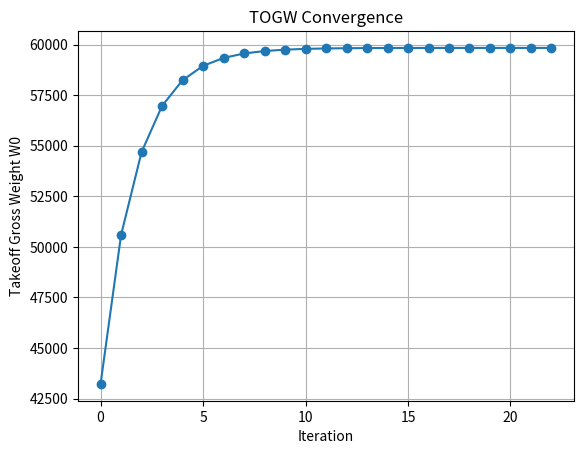
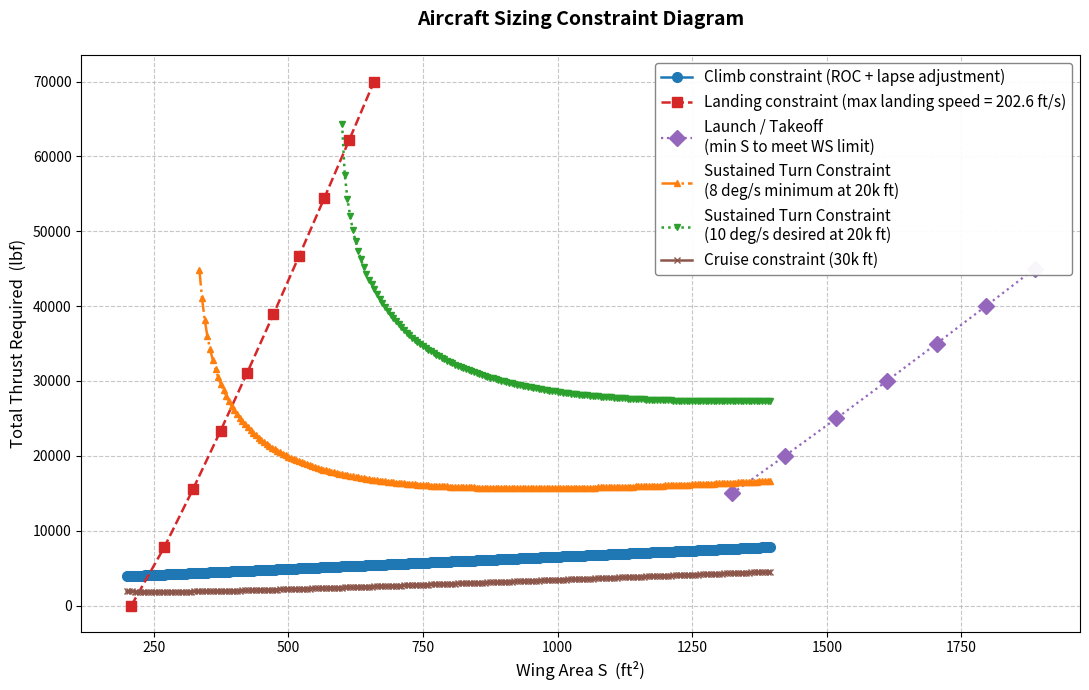

Write the Python code that produced these figures, in order.
import numpy as np
import matplotlib.pyplot as plt
import math

# Fixed parameters (Add more as needed to the bottom of this list)
MaxLD = 12
Range = 2000                  # nmi
Endurance = 0.333            # hr
Ct = 0.889                   # specific fuel concumption lbm/(lbf hr) 
V = 550                      # knots
e = 0.8 # Oswald efficiency factor (typical value for fighters)
HorizTailArea = 100
VertTailArea = 81
WetAreaFuse = 180
NumberOfEngines = 1  # Example number of engines
TurnRate = 0.139626 # in Rad/s based on rfp minimum of 8 deg/s
TurnRate_10deg = 0.174533 # in Rad/s based on rfp minimum of 10 deg/s
g = 32.174 # ft/s^2 (gravitational acceleration)
Vturn = 750 # Velocity during the maneuver in feet per second
Cd0Turn = 0.00696 # Zero lift drag coefficient during the turn (I just used the openVSP value again)
AR = 2.5
K =  1/(math.pi*e*AR) # Induced drag factor
rhoTurn = 0.001267 # Slugs per ft^3 (Density at 20,000 ft - maneuvering altitude per rfp)
MidMissionFuelFraction =  0.906 # Fuel fraction half way through cruise portion of mission (This is based on the rfp requirements for maneuvering being done at "mid mission weight")
TakeoffFuelFraction = 0.99 # Fuel fraction from assignment2code
ClimbFuelFraction = 0.96 # Fuel fraction from assignment2code
ThrustReduction =  0.8 # Thrust reduction factor at cruise (due to altitude and speed)
WingArea = 610
E = 0.333         # hr loiter
Clmax = 1.5 # Maximum coefficient of lift (this will occur right at stall - max angle of attack)
ROC = 200 # Rate of climb ft/min
V_horizontal = 500 * 1.68781  # Climb airspeed knots to ft/s
V_horizontal_min = V_horizontal * 60  # Climb airspeed in ft/min
Climb_Gradient = ROC / V_horizontal_min # Climb gradient
Climb_Cd0 = 0.01696 # Climb drag coefficient (I just used the openVSP value again)
Ks = 1.8 # Stall speed factor 
rhoTropicalDay = 0.00219 # Air density at sea level on a tropical day in slugs/ft^3 (for launch constraint)
maxLandSpeed = 202.6 # Max landing speed in feet per second 
T_0 = 43000  # Example value for thrust per engine
TotalThrustInitialGuess = T_0 * NumberOfEngines
TOGW_Guess = 30000  # Initial guess for Takeoff Gross Weight in pounds
WingAreaGrid = list(range(200, 1400, 5))  # range of wing areas to analyze
Vend = 135 # Catipult end speed in knots with a 67,000 GTOW and a 210 CSV setting on the catipult 
Vwod = 0 # Wind speed over the deck in knots (Assumed 0 for worst case scenario)
Vthrust = 10 # Velocity added by engine thrust during catipult launch (Assumed to be 10 knots per Raymer page 136)
ClmaxTakeOff = 1.7 # Clmax at takeoff per slide 11 of preliminary sizing part 2
rho_30k = 0.000889          # slug/ft^3 
V_fts = V * 1.68781         # ft/s 
q_cruise = 0.5 * rho_30k * V_fts**2
CD0_cruise = 0.00696 

# Calculates weight of the crew
NumberOfPilots = 1 # Number of pilots
WeightOfPilot = 250 # Weight of pilot in lbf
WeightCrew = NumberOfPilots * WeightOfPilot
print("Crew Weight: " + str(WeightCrew) + " lbf ")

# Caluculates weight of the payload
MK83JDAM = 1000 # Weight of the MK-83 JDAM missle  in lbf
AIM9X = 190 # Weight of AIM-9X missle in lbf
MK83Quantity = 4 # Quantity of MK83 Missles
AIM9XQuantity = 2 # Quantity of AIM9x
Avionics = 2500 # Weight of avionics per RFP
WeightPayload = (MK83JDAM * MK83Quantity) + (AIM9X * AIM9XQuantity) + Avionics # Weight of paylod (which in this case is just armament)

# Engine weight calculation 
def Engine_Weight_Calculation(T_0):
    W_eng_dry = 0.521 * T_0**0.9
    W_eng_oil = 0.082 * T_0**0.65
    W_eng_rev = 0.034 * T_0
    W_eng_control = 0.26 * T_0**0.5
    W_eng_start = 9.33 * (W_eng_dry/1000) ** 1.078
    W_eng = W_eng_dry + W_eng_oil + W_eng_rev + W_eng_control + W_eng_start
    return W_eng

# Empty weight calculation
def Empty_Weight_Calculation(WingArea, HorizTailArea, VertTailArea, WetAreaFuse, TOGW, T_0 , NumberOfEngines):
    WingWeight = WingArea * 9
    HorizTailWeight = HorizTailArea * 4
    VertTailWeight = VertTailArea * 5.3
    FuseWeight = WetAreaFuse * 4.8
    LandingGearWeight = 0.045 * TOGW
    EWeight = Engine_Weight_Calculation(T_0)
    EngineWeight = EWeight * NumberOfEngines * 1.3
    AllElse = 0.17 * TOGW
    W_empty = WingWeight + HorizTailWeight + VertTailWeight + FuseWeight + LandingGearWeight + EngineWeight + AllElse
    return W_empty

# Weight Fraction Calculation 
def Weight_Fraction_Calculation(MaxLD, Range, Endurance, Ct, V):
    L_D = 0.94 * MaxLD
    W3_W2 = np.exp((-Range*Ct) / (V*L_D))  # cruise
    W4_W3 = np.exp((-Endurance*Ct) / (L_D))    # loiter/descent
    W1_W0 = 0.970   # engine start & takeoff
    W2_W1 = 0.96   # climb
    W5_W4 = 0.995   # landing
    W5_W0 = W5_W4 * W4_W3 * W3_W2 * W2_W1 * W1_W0
    Wf_W0 = (1 - W5_W0) * 1.06    # compute fuel fraction
    return Wf_W0



# This is where the constraints go (Basically what we did in assignment 3, don't put loops here)
def Climb_Constraint(Ks, K, Climb_Cd0, Clmax, Climb_Gradient):
    Climb_Intial = ((Ks**2*Climb_Cd0)/(Clmax))+((K*((Clmax)/Ks**2))+((Climb_Gradient)))
    Climb_Constraint = Climb_Intial*((1/ThrustReduction)*(1/TakeoffFuelFraction)) # Adjusting for fuel fractions and thrust reduction
    return Climb_Constraint

# Landing Constraint finds wing loading for landing weights lbf,speeds ft/s, density slug/ft^3
def Landing_Constraint(GTOW,landWeight,maxLandSpeed,CLmaxLand,density):
    S_land = 2*landWeight/(density*((maxLandSpeed/1.15)**2)*CLmaxLand)
    landWingLoading = GTOW/S_land
    return landWingLoading


# Maneuvering Constraint (from A3)
def Sustained_Turn_Constraint(TurnRate, g, Vturn, Cd0, K, Wing_Loading, rho, MidMissionFuelFraction, TakeoffFuelFraction, ClimbFuelFraction, ThrustReduction):
    n = math.sqrt(((TurnRate * Vturn) / g)**2 + 1)
    q = 0.5 * rho * (Vturn**2)
    Wing_LoadingTurn = Wing_Loading * TakeoffFuelFraction * ClimbFuelFraction * MidMissionFuelFraction 
    
    # Required T/W at maneuver alt
    TW_turn = (q * Cd0 / Wing_LoadingTurn) + (K * (n**2) * Wing_LoadingTurn / q)
    
    # Correct back to Sea Level Static T/W (T0/W0)
    TW_SLS = TW_turn * (TakeoffFuelFraction * ClimbFuelFraction * MidMissionFuelFraction / ThrustReduction)
    return TW_SLS


#---------------------------------------------------------------------------
# Weight Inner Loop Calculation
def Weight_Inner_Loop(TOGW_Guess, WingArea, HorizTailArea, VertTailArea, WetAreaFuse, NumberOfEngines, WeightCrew, WeightPayload, T_0, err=1e-6, max_iter=200):
    W0_history = []
    delta = np.inf
    it = 0
    while delta > err and it < max_iter:
        # 1) Fuel Fraction
        Wf_W0 = Weight_Fraction_Calculation(MaxLD, Range, Endurance, Ct, V)
        FuelWeight = Wf_W0 * TOGW_Guess

        # 2) Empty Weight
        EmptyWeight = Empty_Weight_Calculation(WingArea, HorizTailArea, VertTailArea, WetAreaFuse, TOGW_Guess, T_0 , NumberOfEngines)

        # 3) New Gross Weight
        NewEmptyWeight = EmptyWeight + WeightCrew + WeightPayload + FuelWeight
        W0_history.append(NewEmptyWeight)

        # 4) convergence check
        delta = abs(NewEmptyWeight - TOGW_Guess) / max(abs(NewEmptyWeight), 1e-9)

        # 5) update
        TOGW_Guess = NewEmptyWeight
        it += 1

    converged = (delta <= err)
    return TOGW_Guess, converged, it, np.array(W0_history)
    
# Runs take off weight loop to come up with a weight estimation
W0, conv, it, hist = Weight_Inner_Loop(TOGW_Guess, WingArea,HorizTailArea, VertTailArea,WetAreaFuse, NumberOfEngines, WeightCrew, WeightPayload, T_0)

# Plots weight convergence
plt.figure()
plt.plot(hist, marker='o')
plt.xlabel("Iteration")
plt.ylabel("Takeoff Gross Weight W0")
plt.title("TOGW Convergence")
plt.grid(True)
plt.show()
#--------------------------------------------------------------------------------




# Here is where loops go

# Climb Loop
def outer_loop_climb_constraint(
    wing_area_grid=WingAreaGrid,           
    TOGW_guess_init=30000,
    T_total_guess_init=20000,
    tol_T_rel=1e-3,
    max_iter_T=60,
    relax=0.4):
   
    T_converged = []
    W0_converged = []
    
    for S_wing in wing_area_grid:
        T_total = T_total_guess_init
    
        
        for iter_outer in range(max_iter_T):
            T0_per_engine = T_total / NumberOfEngines
            
            W0, converged_inner, it_inner, _ = Weight_Inner_Loop(
                TOGW_Guess    = TOGW_guess_init,
                WingArea      = S_wing,
                HorizTailArea = HorizTailArea,
                VertTailArea  = VertTailArea,
                WetAreaFuse   = WetAreaFuse,
                NumberOfEngines = NumberOfEngines,
                WeightCrew    = WeightCrew,
                WeightPayload = WeightPayload,
                T_0           = T0_per_engine
            )
            
            if not converged_inner:
                print(" [inner loop did not converge]")
                break
            
            WS = W0 / S_wing
            
        
            climb_initial = (Ks**2 * Climb_Cd0 / Clmax) + \
                            (K * (Clmax / Ks**2)) + \
                            Climb_Gradient
            TW_req = climb_initial * (1 / 0.8) * (1 / 0.99)
            
            T_req = TW_req * W0
            
            rel_error = abs(T_req - T_total) / max(abs(T_total), 1e-6)
            if rel_error < tol_T_rel:
                T_converged.append(T_req)
                W0_converged.append(W0)
                break
            
            T_total = (1 - relax) * T_total + relax * T_req
        
        else:
            T_converged.append(T_req)
            W0_converged.append(W0)
    
    return np.array(T_converged), np.array(W0_converged)

# Runs climb constraint
T_climb, W0_climb = outer_loop_climb_constraint()


# Landing Loop
def outer_loop_landing_constraint(T_grid,TOGW_Guess_init,maxLandSpeed,CLmaxLand,density):
    tolerance = 10**(-6)
    maxLandSpeed = maxLandSpeed + 25.3 # Adds 15 kts wind over deck in ft/s
    S_converged = []
    for T in T_grid:
        S_wing = 1
        delta = 2*tolerance
        while delta > tolerance:
             W0, wconv, it_w, W0_hist = Weight_Inner_Loop(TOGW_Guess_init, S_wing, HorizTailArea, VertTailArea, WetAreaFuse, NumberOfEngines, WeightCrew, WeightPayload, T)
             fuelWeightLand = (W0 - (Empty_Weight_Calculation(S_wing,HorizTailArea,VertTailArea,WetAreaFuse,W0,T,NumberOfEngines) + WeightCrew + WeightPayload))*0.25
             landWeight =  fuelWeightLand + Empty_Weight_Calculation(S_wing,HorizTailArea,VertTailArea,WetAreaFuse,W0,T,NumberOfEngines) + WeightCrew + WeightPayload
             W_Sreq = Landing_Constraint(W0,landWeight,maxLandSpeed,CLmaxLand,density)
             Snew = W0/W_Sreq
             delta = abs(Snew - S_wing)
             S_wing = Snew
        S_converged.append(Snew)
    return np.array(S_converged)  

S_grid = np.linspace(300, 600, 7)
T_grid = np.linspace(0,70000,10)

# Runs landing constraint
S_converged_landing = outer_loop_landing_constraint(T_grid, TOGW_Guess, maxLandSpeed, 2, rhoTropicalDay)

# Launch loop
T_levels = np.linspace(15000, 45000, 7)   # all the thrust values this loop will test
S_min_launch = []
for T in T_levels:
    T0 = T / NumberOfEngines
    W0, _, _, _ = Weight_Inner_Loop(
        TOGW_Guess    = TOGW_Guess,
        WingArea      = WingArea,
        HorizTailArea = HorizTailArea,
        VertTailArea  = VertTailArea,
        WetAreaFuse   = WetAreaFuse,
        NumberOfEngines = NumberOfEngines,
        WeightCrew    = WeightCrew,
        WeightPayload = WeightPayload,
        T_0           = T0
    )
    
    WS_max = 0.5 * rhoTropicalDay * ((Vend + Vwod + Vthrust)**2) * ClmaxTakeOff / 1.21
    S_min = W0 / WS_max
    S_min_launch.append(S_min)

# Maneuver loop
def outer_loop_maneuver_constraint(
        WingAreaGrid,
        TOGW_Guess,
        TotalThrustInitialGuess,
        TurnRate_input,
        tol_T_rel=1e-3,
        max_iter_T=100,
        relax=1.0):

    T_total_converged = []
    W0_converged = []

    for WingArea in WingAreaGrid:

        T_total = TotalThrustInitialGuess

        for k in range(max_iter_T):

            # Thrust per engine
            T_0 = T_total / NumberOfEngines

            # Inner weight loop
            Final_TOGW, Converged, Iterations, _ = Weight_Inner_Loop(
                TOGW_Guess,
                WingArea,
                HorizTailArea,
                VertTailArea,
                WetAreaFuse,
                NumberOfEngines,
                WeightCrew,
                WeightPayload,
                T_0
            )
            WingLoading = Final_TOGW / WingArea
            # Maneuver T/W requirement
            TW_maneuver = Sustained_Turn_Constraint(
                TurnRate_input,
                g,
                Vturn,
                Cd0Turn,
                K,
                WingLoading,
                rhoTurn,
                MidMissionFuelFraction,
                TakeoffFuelFraction,
                ClimbFuelFraction,
                ThrustReduction
            )
            T_required = TW_maneuver * Final_TOGW
            # Checking the convergence
            rel_error = abs(T_required - T_total) / max(abs(T_total), 1e-9)

            if rel_error < tol_T_rel:
                T_total = T_required
                break
            # Relaxation update
            T_total = (1 - relax) * T_total + relax * T_required

        T_total_converged.append(T_total)
        W0_converged.append(Final_TOGW)

    return np.array(T_total_converged), np.array(W0_converged)

T_maneuver, W0_curve = outer_loop_maneuver_constraint(
    WingAreaGrid,
    TOGW_Guess,
    TotalThrustInitialGuess, TurnRate
)

T_maneuver_10, _ = outer_loop_maneuver_constraint(
    WingAreaGrid,
    TOGW_Guess,
    TotalThrustInitialGuess,
    TurnRate_10deg
)

def cruise_TW_req_from_WS(WS, q_cruise, CD0_cruise):
    return (q_cruise * CD0_cruise) / WS + (K * WS) / q_cruise

def outer_loop_cruise_constraint(
    wing_area_grid=WingAreaGrid,
    TOGW_guess_init=30000,
    T_total_guess_init=20000,
    CD0_cruise=0.00696,
    q_cruise=300.0,
    tol_T_rel=1e-3,
    max_iter_T=60,
    relax=0.4
):

    T_converged = []
    W0_converged = []

    for S_wing in wing_area_grid:
        T_total = T_total_guess_init

        for iter_outer in range(max_iter_T):
            # thrust per engine for engine weight model
            T0_per_engine = T_total / NumberOfEngines

            W0, converged_inner, it_inner, _ = Weight_Inner_Loop(
                TOGW_Guess       = TOGW_guess_init,
                WingArea         = S_wing,
                HorizTailArea    = HorizTailArea,
                VertTailArea     = VertTailArea,
                WetAreaFuse      = WetAreaFuse,
                NumberOfEngines  = NumberOfEngines,
                WeightCrew       = WeightCrew,
                WeightPayload    = WeightPayload,
                T_0              = T0_per_engine
            )

            if not converged_inner:
                print(f"[inner loop did not converge at S={S_wing}]")
                break

            WS = W0 / S_wing

            TW_req = cruise_TW_req_from_WS(WS, q_cruise, CD0_cruise)
            T_req = TW_req * W0  # total thrust required

            rel_error = abs(T_req - T_total) / max(abs(T_total), 1e-6)
            if rel_error < tol_T_rel:
                T_converged.append(T_req)
                W0_converged.append(W0)
                break

            T_total = (1 - relax) * T_total + relax * T_req

        else:
            T_converged.append(T_req)
            W0_converged.append(W0)

    return np.array(T_converged), np.array(W0_converged)

# runs cruise constraint
T_cruise, W0_cruise = outer_loop_cruise_constraint(
    wing_area_grid=WingAreaGrid,
    TOGW_guess_init=TOGW_Guess,
    T_total_guess_init=TotalThrustInitialGuess,
    CD0_cruise=CD0_cruise,
    q_cruise=q_cruise,
    tol_T_rel=1e-3,
    max_iter_T=60,
    relax=0.4
)
# =============================================================================
#   FINAL CONSTRAINT DIAGRAM + SUMMARY OUTPUT
# ============================================================================

# ─── Print converged takeoff gross weight from initial estimation ───────────
print("\n" + "="*60)
print("INITIAL WEIGHT ESTIMATION (fixed wing area = {} ft²)".format(WingArea))
print("Converged Takeoff Gross Weight (W₀): {:.0f} lbf".format(W0))
print("  - Empty weight:       {:.0f} lbf".format(
    Empty_Weight_Calculation(WingArea, HorizTailArea, VertTailArea, WetAreaFuse, W0, T_0, NumberOfEngines)
))
print("  - Crew + Payload:     {:.0f} lbf".format(WeightCrew + WeightPayload))
print("  - Fuel weight:        {:.0f} lbf".format(W0 - (WeightCrew + WeightPayload + 
      Empty_Weight_Calculation(WingArea, HorizTailArea, VertTailArea, WetAreaFuse, W0, T_0, NumberOfEngines))))
print("  - Iterations to converge: {}".format(it))
print("="*60 + "\n")

# ─── Combined Constraint Diagram ────────────────────────────────────────────
plt.figure(figsize=(11, 7))

# Climb constraint: Thrust required vs Wing Area
plt.plot(WingAreaGrid, T_climb,
         marker='o', linestyle='-', linewidth=1.8, markersize=7,
         color='C0', label='Climb constraint (ROC + lapse adjustment)')

# Landing constraint: Thrust vs Required Wing Area (minimum S for given T)
plt.plot(S_converged_landing, T_grid,
         marker='s', linestyle='--', linewidth=1.8, markersize=7,
         color='C3', label='Landing constraint (max landing speed = {} ft/s)'.format(maxLandSpeed))

# Launch constraint: Thrust required vs wing area
plt.plot(S_min_launch, T_levels,
         marker='D', linestyle=':', linewidth=1.6, markersize=8,
         color='C4', label='Launch / Takeoff\n(min S to meet WS limit)')

plt.plot(WingAreaGrid, T_maneuver,
         marker='^', linestyle='-.', linewidth=1.8, markersize=5,
         color='C1', label='Sustained Turn Constraint\n(8 deg/s minimum at 20k ft)')

plt.plot(WingAreaGrid, T_maneuver_10,
         marker='v', linestyle=':', linewidth=1.8, markersize=5,
         color='C2', label='Sustained Turn Constraint\n(10 deg/s desired at 20k ft)')

# Cruise constraint: Thrust required vs Wing area
plt.plot(WingAreaGrid, T_cruise,
         marker='x', linestyle='-', linewidth=1.8, markersize=5,
         color='C5', label='Cruise constraint (30k ft)')

# Formatting 
plt.xlabel("Wing Area S  (ft²)", fontsize=12)
plt.ylabel("Total Thrust Required  (lbf)", fontsize=12)
plt.title("Aircraft Sizing Constraint Diagram\n", fontsize=14, fontweight='bold')
plt.grid(True, linestyle='--', alpha=0.7)
plt.legend(fontsize=11, loc='upper right', framealpha=0.95, edgecolor='gray')
plt.tight_layout()
plt.show()
